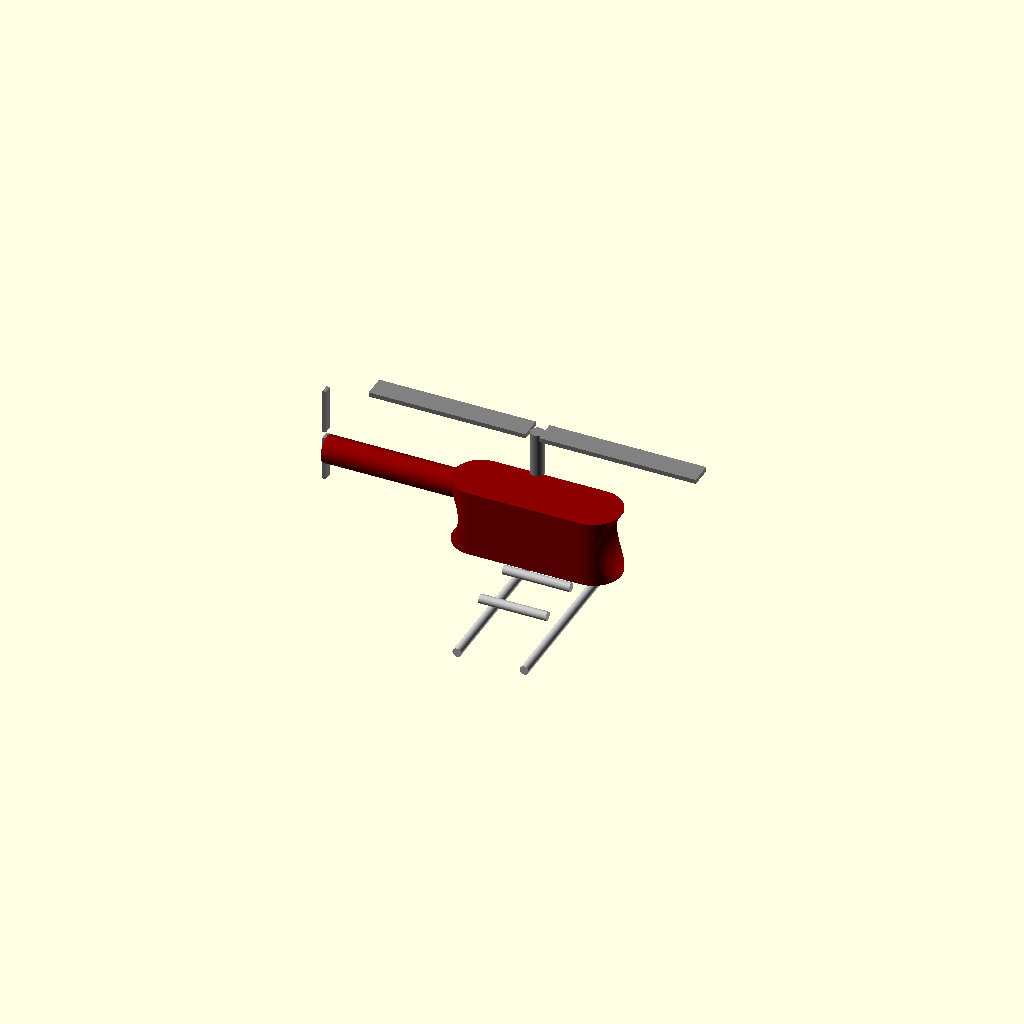
Cell 1 — every parameter at its default value.
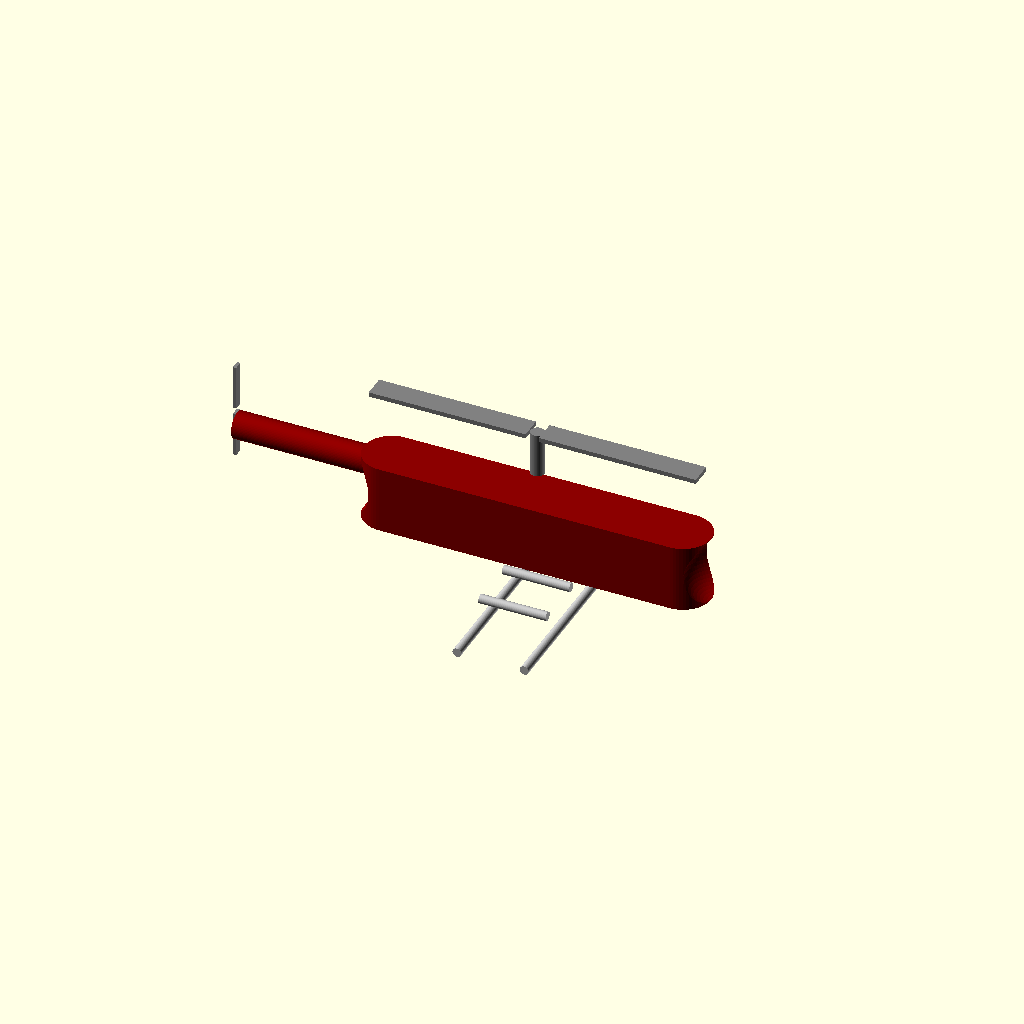
Cell 2: the same model with fuselage_length = 160.
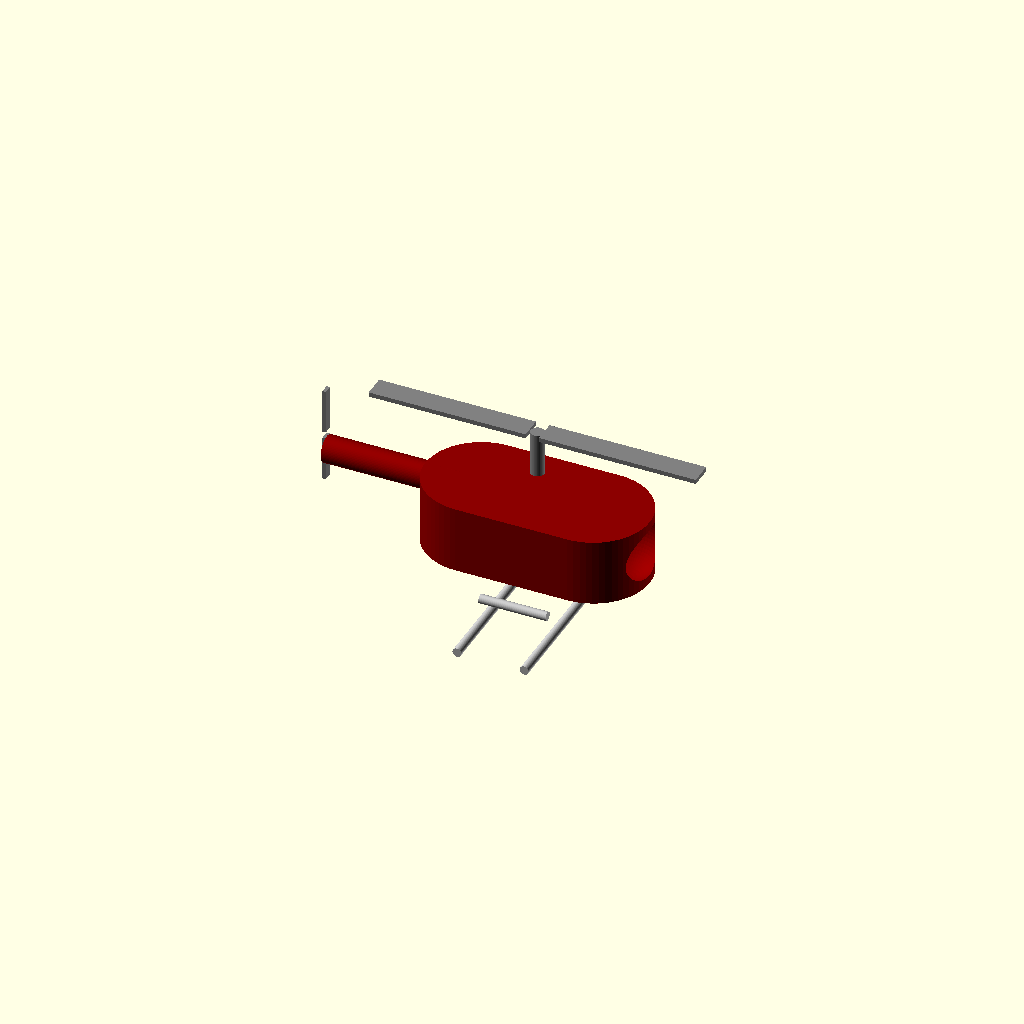
Cell 3 — fuselage_width set to 50, the other parameters unchanged.
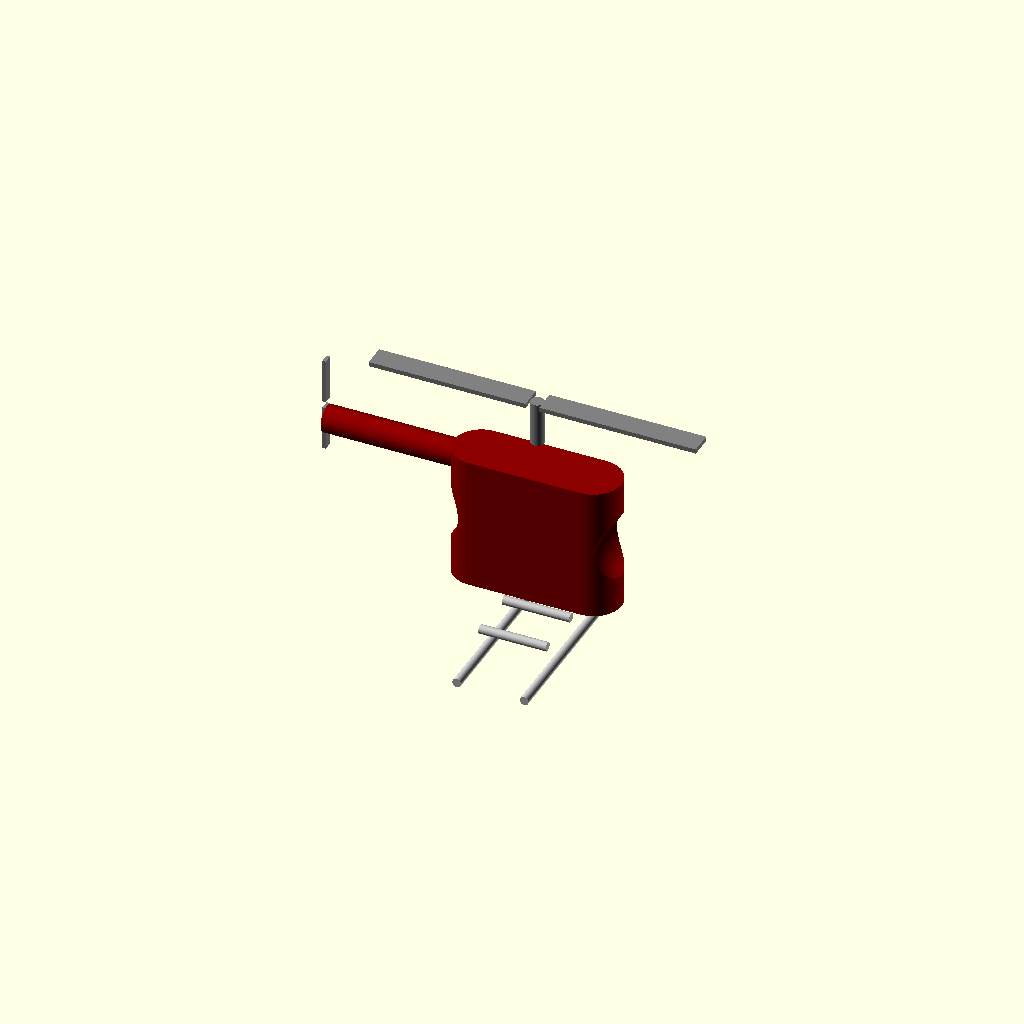
Cell 4: fuselage_height = 60 (everything else at default).
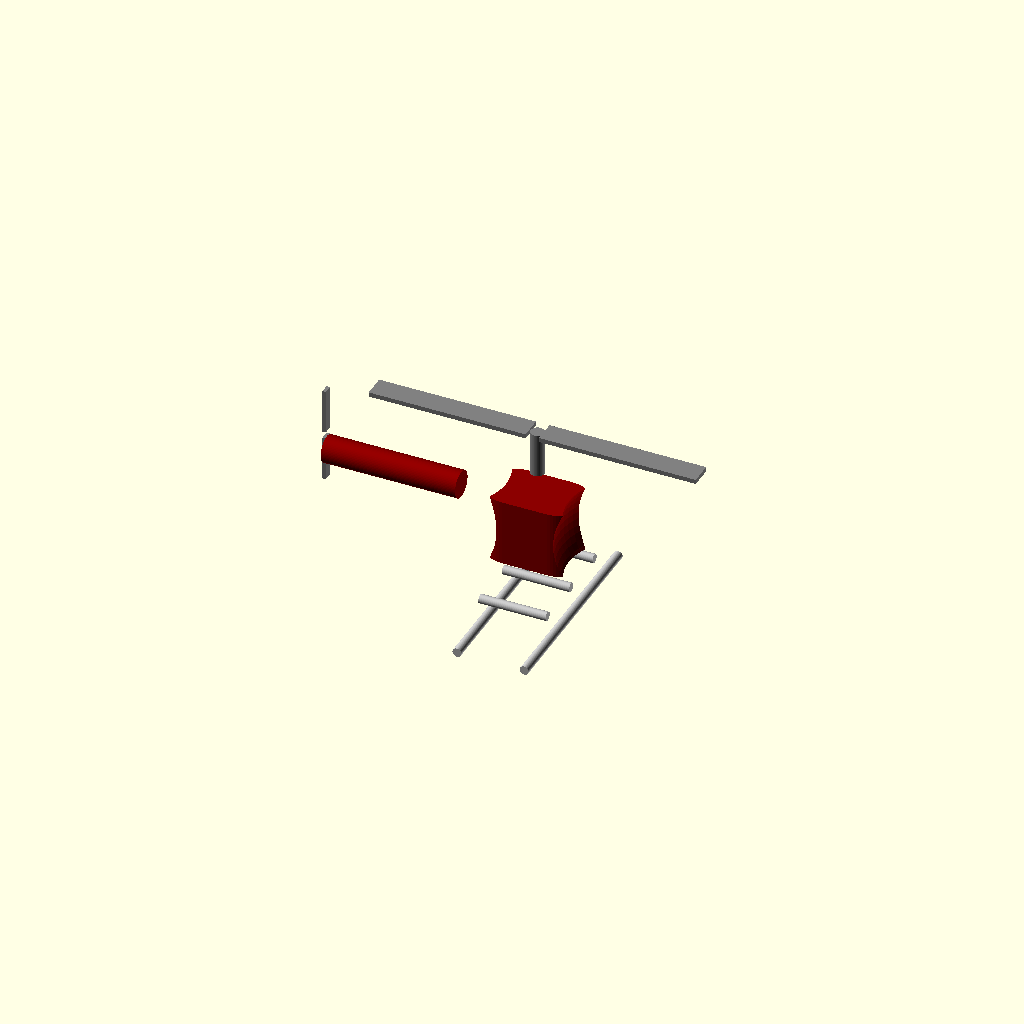
Cell 5: the same model with fuselage_nose_radius = 30.
All cells are drawn from one camera (rotation 55°, 0°, 25°, orthographic, colour scheme Cornfield), so only the parameter changes between them.
The OpenSCAD source (3c02314f-5a5a-41de-8854-89080effde22.scad):
$fn = 60;
eps = 0.05;

// --- Fuselage Parameters ---
fuselage_length = 80;
fuselage_width = 25;
fuselage_height = 30;
fuselage_nose_radius = 15;

// --- Main Rotor Parameters ---
main_rotor_mast_height = 20;
main_rotor_mast_radius = 3;
main_rotor_blade_length = 70;
main_rotor_blade_width = 10;
main_rotor_blade_thickness = 2;
main_rotor_count = 2;

// --- Tail Boom Parameters ---
tail_boom_length = 60;
tail_boom_radius = 6;

// --- Tail Rotor Parameters ---
tail_rotor_mast_length = 10;
tail_rotor_mast_radius = 1.5;
tail_rotor_blade_length = 20;
tail_rotor_blade_width = 4;
tail_rotor_blade_thickness = 1.5;
tail_rotor_count = 2;

// --- Landing Skid Parameters ---
skid_length = 90;
skid_height = 25;
skid_radius = 2;
skid_width_offset = 15;
skid_strut_radius = 2;
skid_strut_count = 3;

module create_fuselage() {
    difference() {
        hull() {
            translate([-fuselage_length/2 + fuselage_nose_radius, 0, 0])
                cylinder(h=fuselage_height, r=fuselage_width/2, center=true);
            translate([fuselage_length/2 - fuselage_nose_radius, 0, 0])
                cylinder(h=fuselage_height, r=fuselage_width/2, center=true);
        }
        // Cut a rounded nose/tail for smoother shape
        translate([-fuselage_length/2, 0, 0])
            sphere(r=fuselage_nose_radius, center=true);
        translate([fuselage_length/2, 0, 0])
            sphere(r=fuselage_nose_radius, center=true);
    }
}

module create_main_rotor() {
    // Rotor mast
    cylinder(h=main_rotor_mast_height, r=main_rotor_mast_radius, center=false);

    // Rotor blades
    translate([0, 0, main_rotor_mast_height-eps]) {
        for (i = [0 : main_rotor_count - 1]) {
            rotate([0, 0, i * (360 / main_rotor_count)]) {
                translate([main_rotor_mast_radius + main_rotor_blade_length/2, 0, 0]) {
                    cube([main_rotor_blade_length, main_rotor_blade_width, main_rotor_blade_thickness], center=true);
                }
            }
        }
    }
}

module create_tail_boom() {
    cylinder(h=tail_boom_length, r=tail_boom_radius, center=false);
}

module create_tail_rotor() {
    // Tail rotor mast
    rotate([0, 90, 0])
        cylinder(h=tail_rotor_mast_length, r=tail_rotor_mast_radius, center=false);

    // Tail rotor blades
    translate([0, tail_rotor_mast_radius, tail_rotor_mast_length/2]) {
        rotate([0, 90, 0]) {
            for (i = [0 : tail_rotor_count - 1]) {
                rotate([0, 0, i * (360 / tail_rotor_count)]) {
                    translate([tail_rotor_mast_radius + tail_rotor_blade_length/2, 0, 0]) {
                        cube([tail_rotor_blade_length, tail_rotor_blade_width, tail_rotor_blade_thickness], center=true);
                    }
                }
            }
        }
    }
}

module create_landing_skids() {
    // Left skid
    translate([skid_width_offset, 0, -skid_height]) {
        rotate([90, 0, 0])
            cylinder(h=skid_length, r=skid_radius, center=true);
    }

    // Right skid
    translate([-skid_width_offset, 0, -skid_height]) {
        rotate([90, 0, 0])
            cylinder(h=skid_length, r=skid_radius, center=true);
    }

    // Struts connecting skids to fuselage
    for (i = [0 : skid_strut_count - 1]) {
        translate([0, (i - (skid_strut_count-1)/2) * (skid_length/(skid_strut_count+1)), -skid_height/2]) {
            rotate([0, 90, 0])
                cylinder(h=skid_width_offset*2, r=skid_strut_radius, center=true);
        }
    }
}

module helicopter_assembly() {
    color("darkred") {
        create_fuselage();
    }

    // Main rotor assembly
    translate([0, 0, fuselage_height/2 + main_rotor_mast_height/2]) {
        color("gray") {
            create_main_rotor();
        }
    }

    // Tail boom assembly
    translate([-fuselage_length/2 + tail_boom_radius, 0, fuselage_height/2 - tail_boom_radius]) {
        rotate([0, -90, 0]) {
            color("darkred") {
                create_tail_boom();
            }
        }
    }

    // Tail rotor assembly
    translate([-(fuselage_length/2 + tail_boom_length - tail_rotor_mast_length/2), 0, fuselage_height/2 - tail_boom_radius + tail_rotor_mast_radius]) {
        color("gray") {
            create_tail_rotor();
        }
    }

    // Landing skids assembly
    translate([0, 0, -fuselage_height/2]) {
        color("silver") {
            create_landing_skids();
        }
    }
}

helicopter_assembly();
Customizer parameters (derived from the source; name, type, default, range or options):
eps: number, default 0.05
fuselage_length: number, default 80
fuselage_width: number, default 25
fuselage_height: number, default 30
fuselage_nose_radius: number, default 15
main_rotor_mast_height: number, default 20
main_rotor_mast_radius: number, default 3
main_rotor_blade_length: number, default 70
main_rotor_blade_width: number, default 10
main_rotor_blade_thickness: number, default 2
main_rotor_count: number, default 2
tail_boom_length: number, default 60
tail_boom_radius: number, default 6
tail_rotor_mast_length: number, default 10
tail_rotor_mast_radius: number, default 1.5
tail_rotor_blade_length: number, default 20
tail_rotor_blade_width: number, default 4
tail_rotor_blade_thickness: number, default 1.5
tail_rotor_count: number, default 2
skid_length: number, default 90
skid_height: number, default 25
skid_radius: number, default 2
skid_width_offset: number, default 15
skid_strut_radius: number, default 2
skid_strut_count: number, default 3
